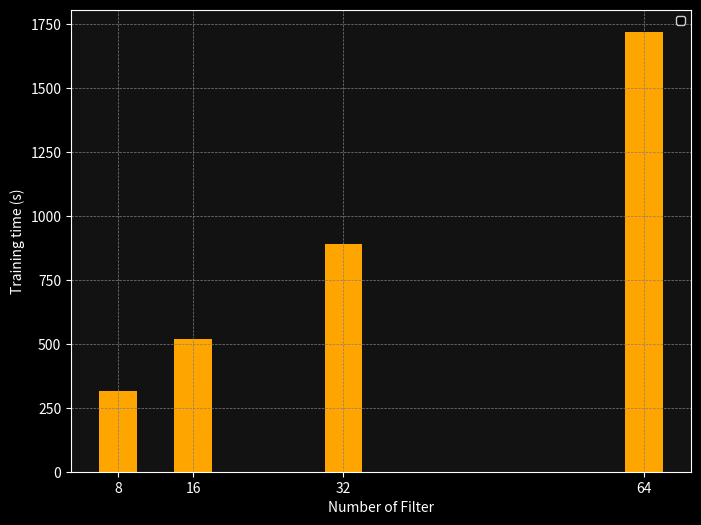

Python code for this plot:
import matplotlib.pyplot as plt

#  fashion_mnist
# tt = [30.008513927459717, 59.44451570510864, 88.80622458457947, 117.93753814697266, 147.1163787841797, 176.4886200428009, 205.73712968826294, 235.1496388912201, 264.213506937027, 293.4286458492279, 322.3186593055725, 351.402459859848, 380.66909098625183, 409.7526533603668, 438.819988489151, 467.73959040641785, 496.8167564868927, 526.1523122787476, 555.4776930809021, 584.4737503528595]
# tt = [1, 2, 3, 4, 5, 6, 7, 8, 9, 10, 11, 12, 13, 14, 15, 16, 17, 18, 19, 20]
# at = [32.59166666666667, 53.173333333333325, 55.33166666666667, 63.40833333333333, 71.14166666666667, 72.30666666666666, 72.66666666666667, 73.90333333333334, 77.66999999999999, 78.68666666666667, 79.25833333333333, 79.60166666666667, 79.82333333333334, 80.045, 80.26333333333334, 80.405, 80.55333333333333, 80.69166666666666, 82.82166666666667, 83.43666666666667]
# at2 = [32.59166666666667, 52.173333333333325, 56.33166666666667, 61.40833333333333, 70.14166666666667, 71.30666666666666, 71.66666666666667, 71.90333333333334, 76.66999999999999, 77.68666666666667, 78.25833333333333, 79.60166666666667, 79.82333333333334, 80.045, 80.26333333333334, 80.405, 80.55333333333333, 80.69166666666666, 81.82166666666667, 82.93666666666667]
# tt_plus_x = [value + 1900 * (index+1) for index, value in enumerate(tt)]
# print(tt_plus_x)

# mnist
# tt = [1, 2, 3, 4, 5, 6, 7, 8, 9, 10, 11, 12, 13, 14, 15, 16, 17, 18, 19, 20]
# at = [59.555, 81.02166666666668, 84.625, 86.21666666666667, 87.32, 87.65, 88.84166666666667, 89.285, 89.655, 90.02, 91.34333333333333, 91.62166666666667, 91.9, 93.095, 93.32000000000001, 93.50500000000001, 93.76833333333333, 94.03166666666666, 94.30, 94.63500000000001]
# at2 = [59.555, 82.02166666666668, 84.625, 85.21666666666667, 87.32, 88.165, 88.84166666666667, 89.285, 89.655, 90.02, 90.34333333333333, 91.22166666666667, 92.5, 93.095, 93.12000000000001, 93.50500000000001, 93.68833333333333, 93.83166666666666, 94.26, 94.9611500000000001]
# tt_plus_x = [value + 1900 * (index+1) for index, value in enumerate(tt)]
# print(tt_plus_x)

#  abaltion
# filter size
tt = [8, 16, 32, 64]
# Set custom tick positions and labels
# custom_labels = [str(t)+"x"+str(t) for t in tt]  # Custom tick labels
at = [314
,517
,890
,1720
]

#batch size
# tt = [8,16,32,64,128,256]
# Set custom tick positions and labels
# at = [212*4, 139*4, 98*4, 78*4, 63*4, 57*4]
# #filter number
# tt = [3, 5, 7, 9]
# # Set custom tick positions and labels
# custom_labels = [str(t)+"x"+str(t) for t in tt]  # Custom tick labels
# at = [212, 139, 98, 78, 63, 57]
# at2 = [32.59166666666667, 52.173333333333325, 56.33166666666667, 61.40833333333333, 70.14166666666667, 71.30666666666666, 71.66666666666667, 71.90333333333334, 76.66999999999999, 77.68666666666667, 78.25833333333333, 79.60166666666667, 79.82333333333334, 80.045, 80.26333333333334, 80.405, 80.55333333333333, 80.69166666666666, 81.82166666666667, 82.93666666666667]
# tt_plus_x = [value + 1900 * (index+1) for index, value in enumerate(tt)]
# print(tt_plus_x)
plt.figure(figsize=(8, 6))
plt.xticks(tt, tt)

plt.bar(tt, at, color="Orange", width=4)
# plt.plot(tt, at2, label='GPU')
# Adding labels and title
plt.xlabel('Number of Filter',color='white')
plt.ylabel('Training time (s)',color='white')
# plt.title('Training time by batch size',color='white')

# Save the plot as an image (PNG format by default) with number of filter as parameter
plt.legend()
plt.style.use("dark_background")
plt.gca().set_facecolor('#121212')  # Dark gray background
plt.grid(color='gray', linestyle='--', linewidth=0.5)
plt.tick_params(axis='x', colors='white')
plt.tick_params(axis='y', colors='white')

# Darken the legend and set it to white
plt.legend(facecolor='black', edgecolor='white', fontsize='small', labelcolor='white')
# Darken the plot border
plt.gca().spines['top'].set_color('white')
plt.gca().spines['bottom'].set_color('white')
plt.gca().spines['left'].set_color('white')
plt.gca().spines['right'].set_color('white')

# plt.show()
plt.savefig('training_time_batch_size.png')

# close the graph
plt.close()

# import graphviz

# # Define the CNN architecture
# architecture = [
#     ("Input (Image)", "Convolutional Layer (8 filters)"),
#     ("Convolutional Layer (8 filters)", "Activation (ReLU)"),
#     ("Activation (ReLU)", "Max Pooling"),
#     ("Max Pooling", "Flatten"),
#     ("Flatten", "Output Layer (10 Classes)")
# ]

# # Create a Graphviz graph
# dot = graphviz.Digraph()

# # Add nodes and edges to the graph
# for src, dest in architecture:
#     dot.node(src)
#     dot.node(dest)
#     dot.edge(src, dest)

# # Render and display the graph
# dot.render('cnn_architecture', format='png', cleanup=True)
